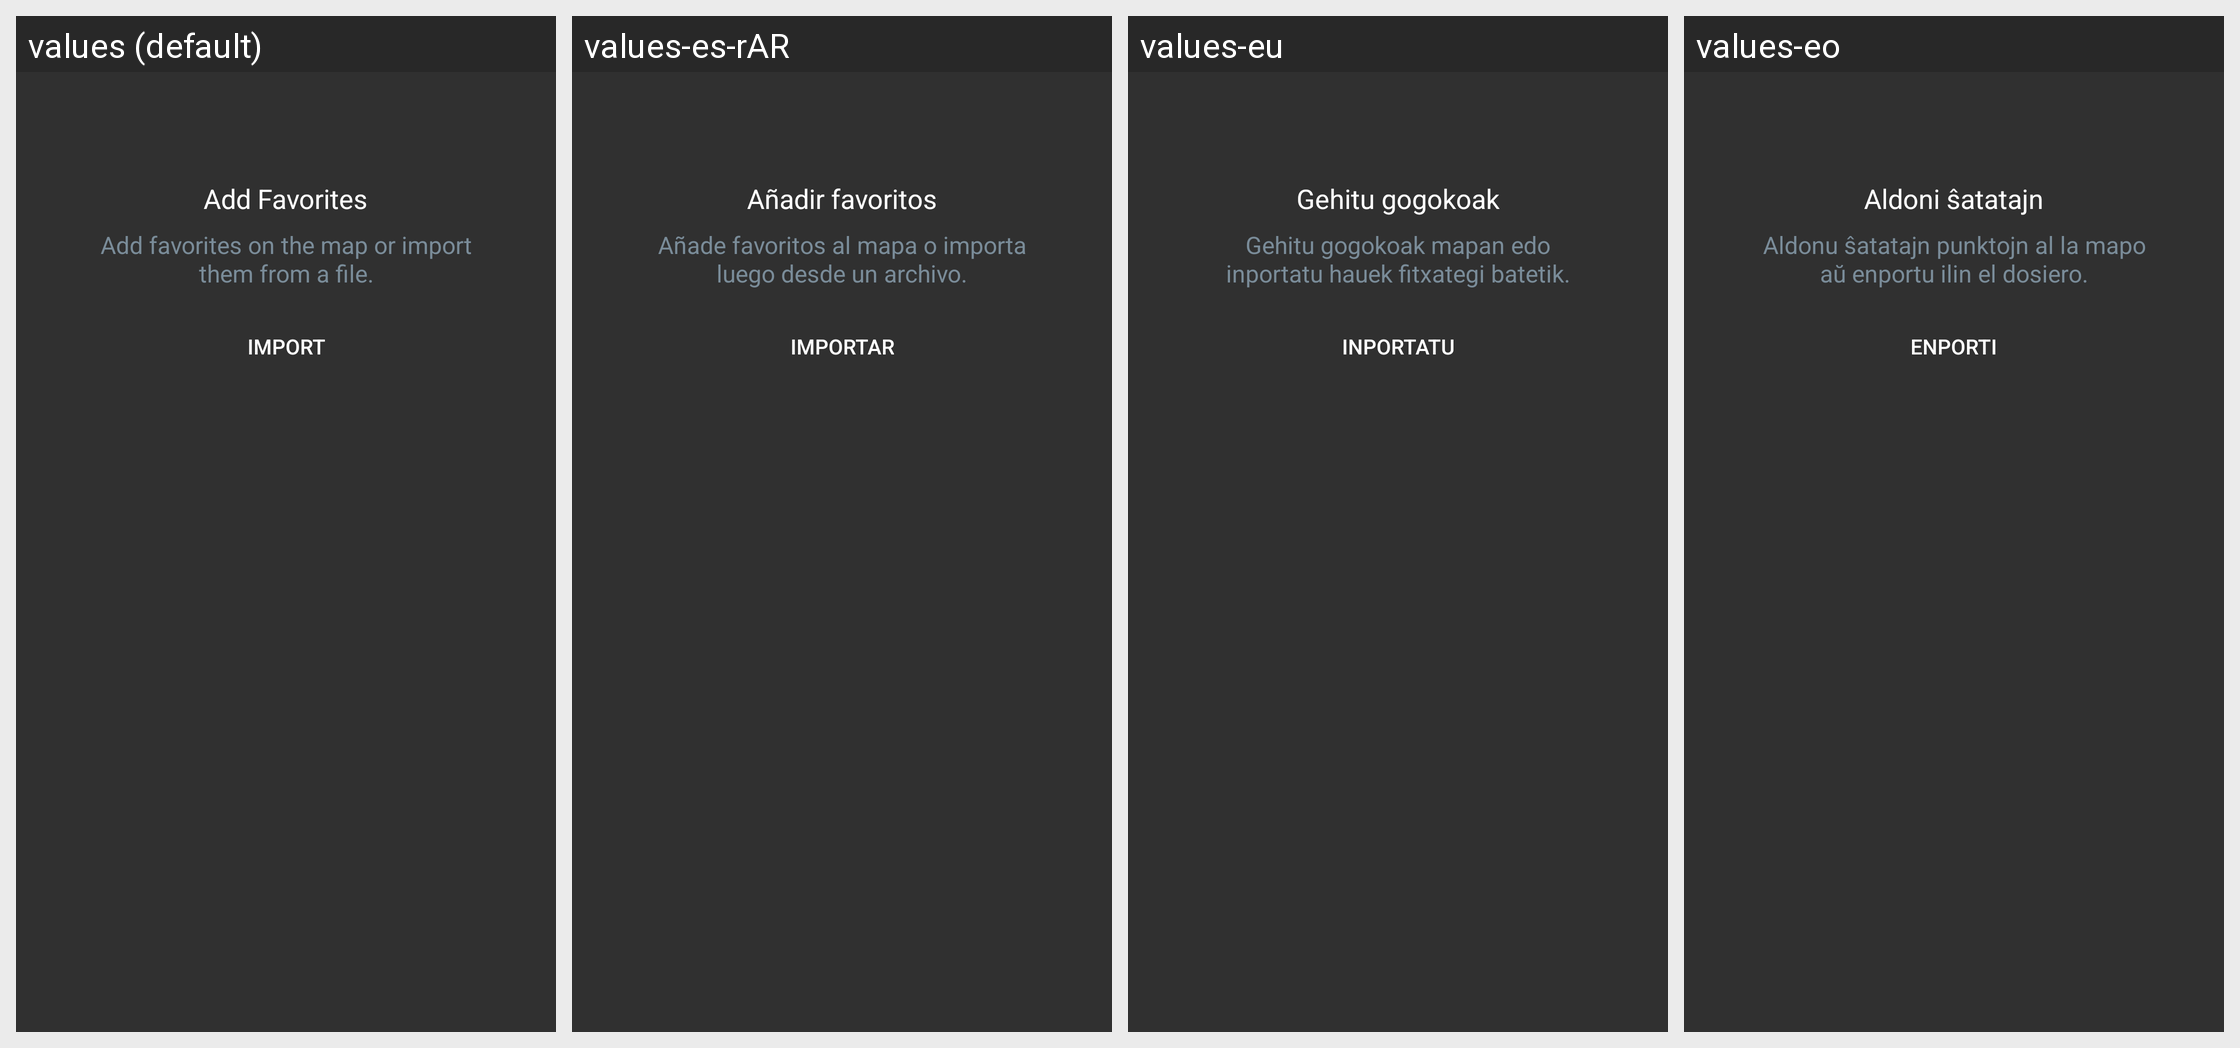

Translations of the strings shown on this Android screen, per locale in the grid:
Android screen res/layout/empty_state_favourites.xml rendered under 4 locales, left to right: values (default), values-es-rAR, values-eu, values-eo. Device: Nexus 5 (rendered at 1080×1920; each locale shown at half size, 540×960, under a caption strip naming it); theme OsmandDarkTheme.
Other locales in the repository, not shown: values-af, values-ar, values-az, values-be, values-be-rBY, values-bg, values-bn, values-bs, values-ca, values-cs, values-cy, values-da, values-de, values-el, values-en-rGB, values-es, values-es-rUS, values-et, values-fa, values-fi, values-fr, values-gl, values-he, values-hr, values-hu, values-hy, values-id, values-is, values-it, values-ja, values-ka, values-kn, values-ko, values-ku, values-lt, values-lv, values-ml, values-mr, values-nb, values-nl, values-nn, values-pl, values-pt, values-pt-rBR, values-ro, values-ru, values-sc, values-sk, values-sl, values-sq, values-sr, values-sv, values-tr, values-uk, values-vi, values-zh-rCN, values-zh-rTW.
Strings drawn on this screen, with the default value and each locale's value (text and hints the layout hard-codes, and strings that could not be matched under every locale, appear in the picture but are not listed):

empty_state_favourites
  values: Add Favorites
  values-es-rAR: Añadir favoritos
  values-eu: Gehitu gogokoak
  values-eo: Aldoni ŝatatajn

empty_state_favourites_desc
  values: Add favorites on the map or import them from a file.
  values-es-rAR: Añade favoritos al mapa o importa luego desde un archivo.
  values-eu: Gehitu gogokoak mapan edo inportatu hauek fitxategi batetik.
  values-eo: Aldonu ŝatatajn punktojn al la mapo aŭ enportu ilin el dosiero.

shared_string_import
  values: Import
  values-es-rAR: Importar
  values-eu: Inportatu
  values-eo: Enporti
